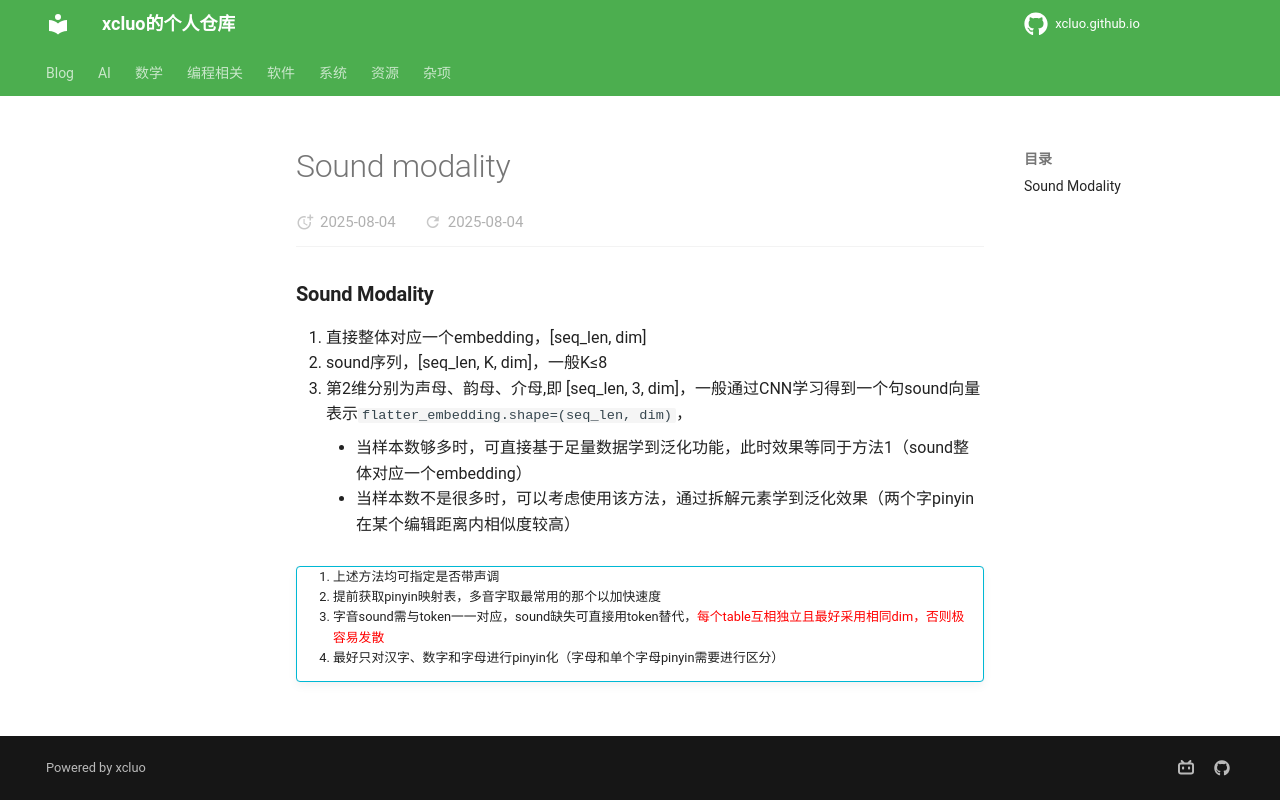

repository: xcluo/xcluo.github.io · page: AI/Paper_Reading/Trick/Multimodality/sound_modality.html · generator: mkdocs

### Sound Modality
1. 直接整体对应一个embedding，[seq_len, dim]
2. sound序列，[seq_len, K, dim]，一般K≤8
3. 第2维分别为声母、韵母、介母,即 [seq_len, 3, dim]，一般通过CNN学习得到一个句sound向量表示`flatter_embedding.shape=(seq_len, dim)`，
    - 当样本数够多时，可直接基于足量数据学到泛化功能，此时效果等同于方法1（sound整体对应一个embedding）
    - 当样本数不是很多时，可以考虑使用该方法，通过拆解元素学到泛化效果（两个字pinyin在某个编辑距离内相似度较高）
  
!!! info ""
    1. 上述方法均可指定是否带声调
    2. 提前获取pinyin映射表，多音字取最常用的那个以加快速度
    3. 字音sound需与token一一对应，sound缺失可直接用token替代，<span style="color:red;">每个table互相独立且最好采用相同dim，否则极容易发散</span>
    4. 最好只对汉字、数字和字母进行pinyin化（字母和单个字母pinyin需要进行区分）
